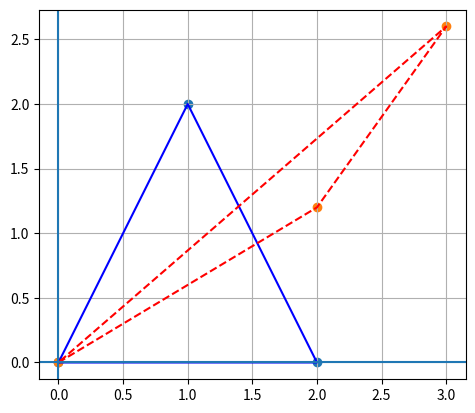

The matplotlib source for this figure:
import numpy as np
import matplotlib.pyplot as plt

pts = np.array([[0, 0, 1], [2, 0, 1], [1, 2, 1]], dtype=float)

shx, shy = 1.0, 0.6

M = np.array([
    [1,   shx, 0],
    [shy, 1,   0],
    [0,   0,   1]
], dtype=float)

out = (M @ pts.T).T

a = pts[:, :2]
b = out[:, :2]
a2 = np.vstack([a, a[0]])
b2 = np.vstack([b, b[0]])

plt.plot(a2[:, 0], a2[:, 1], color="blue")
plt.plot(b2[:, 0], b2[:, 1], linestyle="--", color="red")
plt.scatter(a[:, 0], a[:, 1])
plt.scatter(b[:, 0], b[:, 1])
plt.axhline(0); plt.axvline(0)
plt.gca().set_aspect("equal")
plt.grid(True)
plt.show()